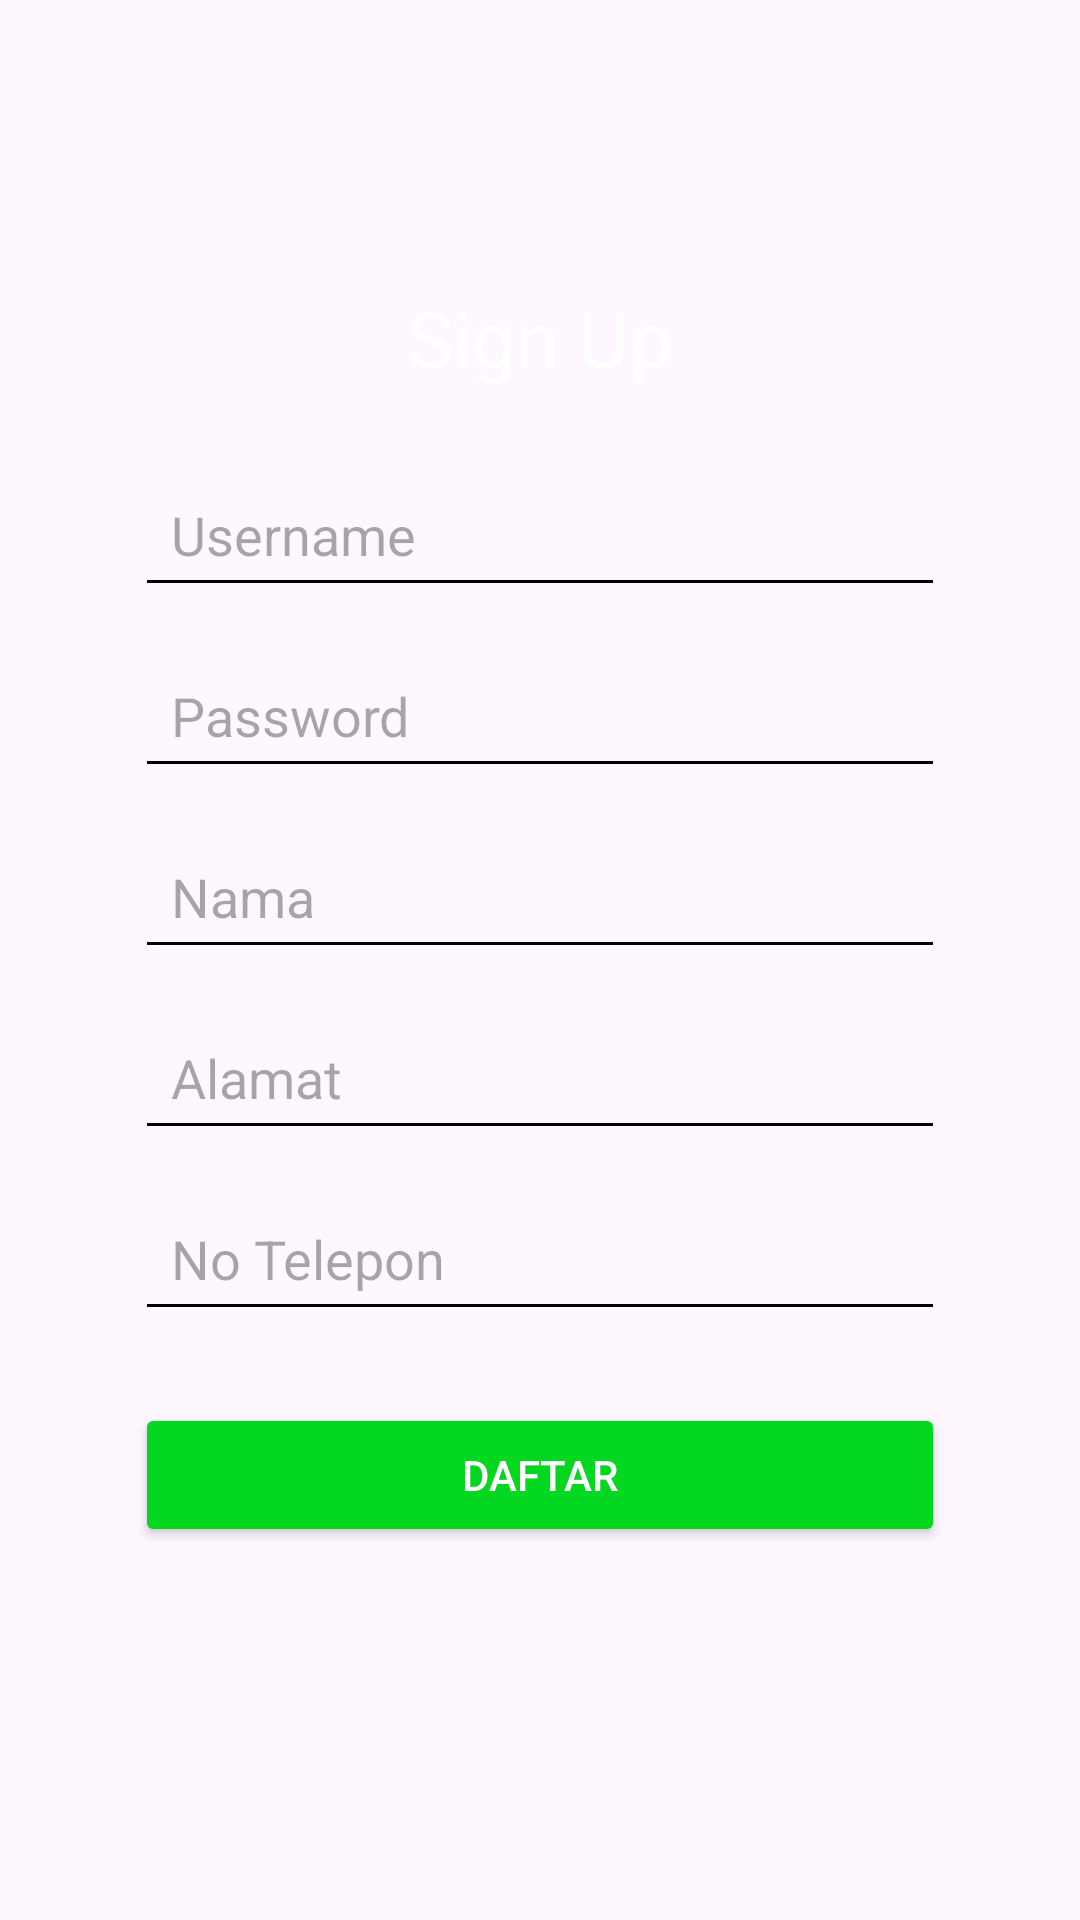

Layout XML and referenced resources for this Android screen:
<!-- AndroidManifest.xml: application theme Theme.LaughTale -->
<!-- res/layout/activity_registration.xml -->
<LinearLayout xmlns:android="http://schemas.android.com/apk/res/android"
    xmlns:app="http://schemas.android.com/apk/res-auto"
    xmlns:tools="http://schemas.android.com/tools"
    android:layout_width="match_parent"
    android:layout_height="match_parent"
    android:orientation="vertical"
    android:gravity="center"
    android:background="@drawable/frame1"
    tools:context=".RegistrationActivity">

    <LinearLayout
        android:layout_width="match_parent"
        android:layout_height="500dp"
        android:layout_marginLeft="20dp"
        android:layout_marginRight="20dp"
        android:gravity="center_horizontal"
        android:orientation="vertical"
        android:padding="25dp">

        <TextView
            android:layout_width="200dp"
            android:layout_height="wrap_content"
            android:layout_gravity="center"
            android:layout_marginBottom="24dp"
            android:text="Sign Up"
            android:textColor="@color/white"
            android:textAlignment="center"
            android:textSize="26sp" />

        <EditText
            android:id="@+id/usernameEditText"
            android:layout_width="match_parent"
            android:layout_height="wrap_content"
            android:layout_marginBottom="12dp"
            android:backgroundTint="@color/black"
            android:textColor="@color/white"
            android:hint="Username"
            android:padding="12dp" />

        <EditText
            android:id="@+id/passwordEditText"
            android:layout_width="match_parent"
            android:layout_height="wrap_content"
            android:layout_marginBottom="12dp"
            android:backgroundTint="@color/black"
            android:textColor="@color/white"
            android:hint="Password"
            android:inputType="textPassword"
            android:padding="12dp" />

        <EditText
            android:id="@+id/namaEditText"
            android:layout_width="match_parent"
            android:layout_height="wrap_content"
            android:layout_marginBottom="12dp"
            android:backgroundTint="@color/black"
            android:textColor="@color/white"
            android:hint="Nama"
            android:padding="12dp" />

        <EditText
            android:id="@+id/alamatEditText"
            android:layout_width="match_parent"
            android:layout_height="wrap_content"
            android:layout_marginBottom="12dp"
            android:backgroundTint="@color/black"
            android:textColor="@color/white"
            android:hint="Alamat"
            android:padding="12dp" />

        <EditText
            android:id="@+id/noTeleponEditText"
            android:layout_width="match_parent"
            android:layout_height="wrap_content"
            android:layout_marginBottom="24dp"
            android:backgroundTint="@color/black"
            android:textColor="@color/white"
            android:hint="No Telepon"
            android:inputType="number"
            android:padding="12dp" />

        <Button
            android:id="@+id/daftarButton"
            android:layout_width="match_parent"
            android:layout_height="wrap_content"
            android:backgroundTint="#04D720"
            android:padding="12dp"
            android:text="Daftar"
            android:textColor="@color/white" />
    </LinearLayout>
</LinearLayout>
<!-- resources referenced by this layout -->
<resources>
  <style name="Theme.LaughTale" parent="Base.Theme.LaughTale" />
  <style name="Base.Theme.LaughTale" parent="Theme.Material3.DayNight.NoActionBar">
          
          
      </style>
  <!-- not gathered from this repository: default colours our renderer supplied (Android Studio template values) -->
  <color name="black">#FF000000</color>
  <color name="white">#FFFFFFFF</color>
</resources>
